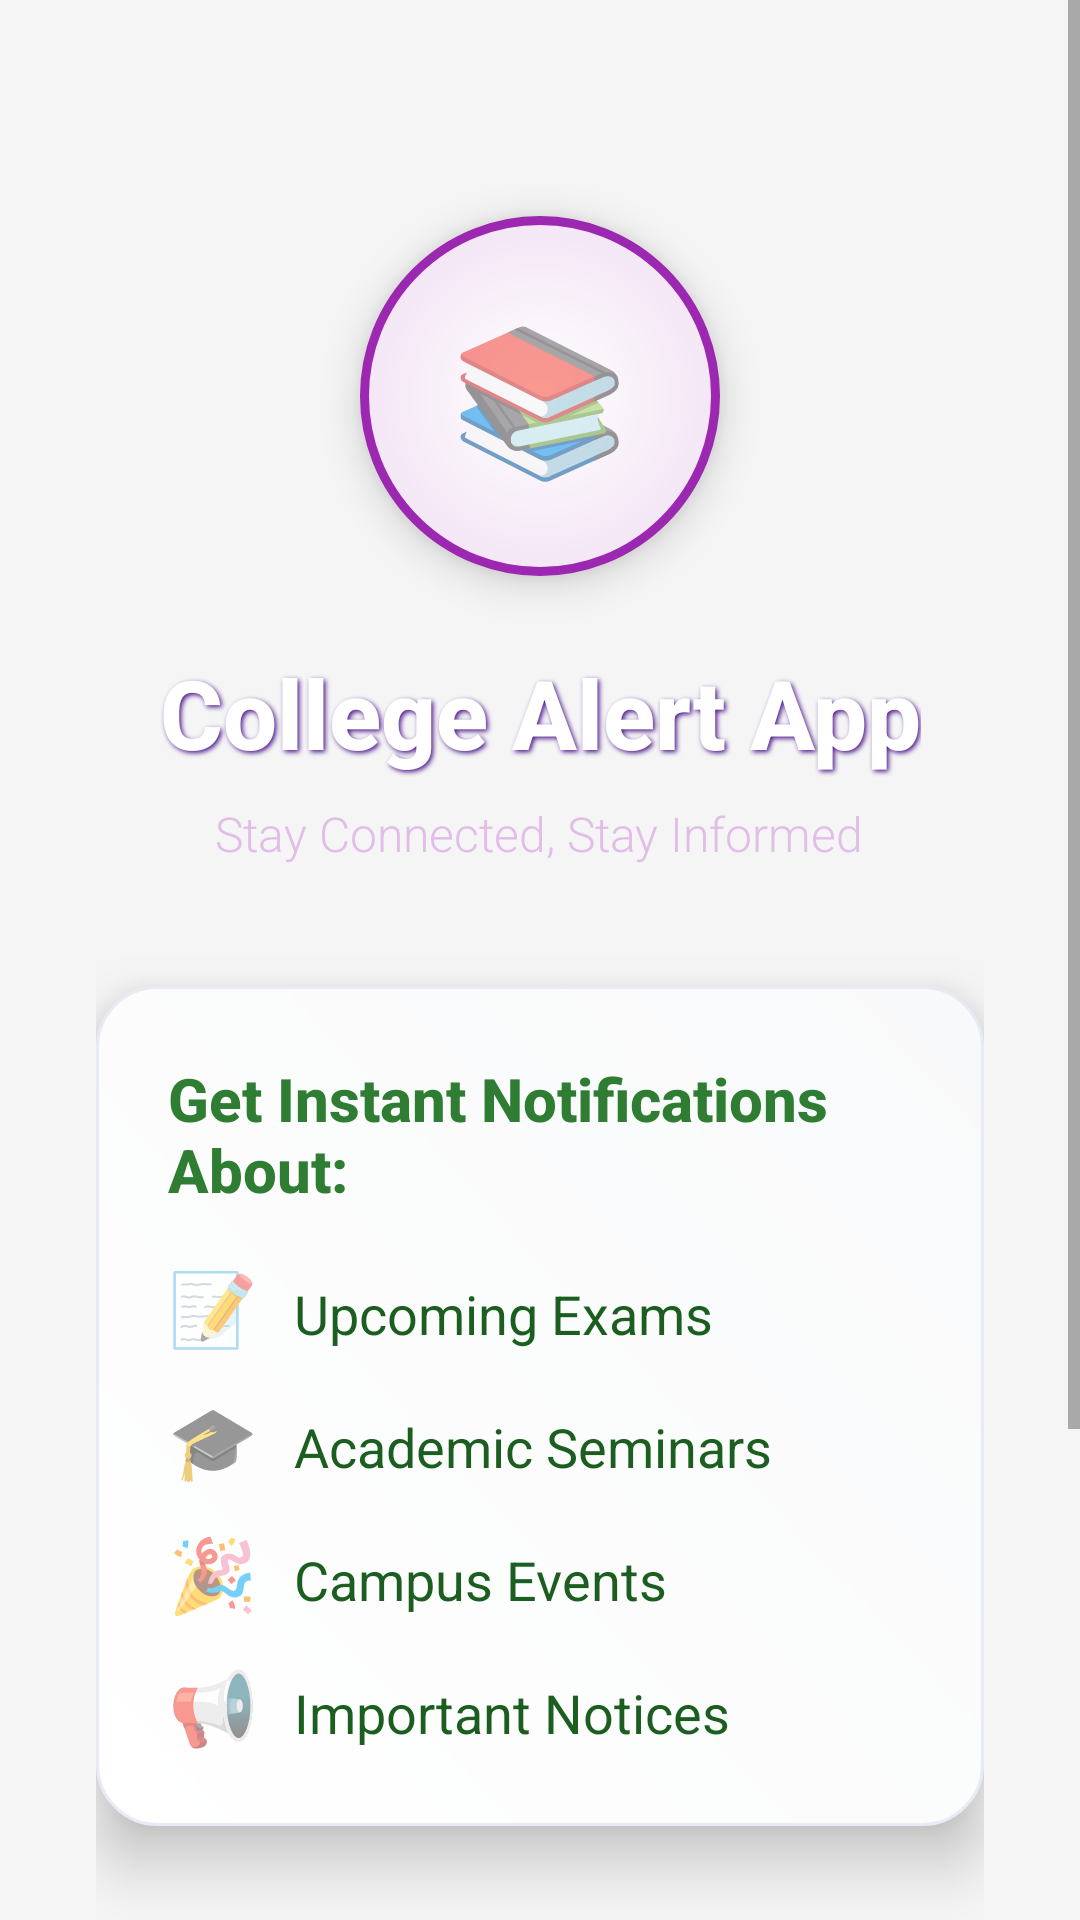

Here is an Android app screen rendered from its layout file. Give the layout XML and the strings, colors and styles it references.
<!-- AndroidManifest.xml: application theme AppTheme -->
<!-- res/layout/activity_home.xml -->
<?xml version="1.0" encoding="utf-8"?>
<ScrollView xmlns:android="http://schemas.android.com/apk/res/android"
    android:layout_width="match_parent"
    android:layout_height="match_parent"
    android:background="@drawable/gradient_background"
    android:fillViewport="true">

    
    <LinearLayout
        android:layout_width="match_parent"
        android:layout_height="wrap_content"
        android:orientation="vertical"
        android:gravity="center"
        android:padding="32dp">

        
        <LinearLayout
            android:layout_width="120dp"
            android:layout_height="120dp"
            android:background="@drawable/circle_background"
            android:gravity="center"
            android:layout_marginTop="40dp"
            android:elevation="8dp">

            <TextView
                android:layout_width="wrap_content"
                android:layout_height="wrap_content"
                android:text="📚"
                android:textSize="48sp"
                android:gravity="center" />

        </LinearLayout>

        
        <TextView
            android:layout_width="wrap_content"
            android:layout_height="wrap_content"
            android:text="College Alert App"
            android:textSize="32sp"
            android:textColor="#FFFFFF"
            android:textStyle="bold"
            android:layout_marginTop="24dp"
            android:gravity="center"
            android:shadowColor="#4A148C"
            android:shadowDx="2"
            android:shadowDy="2"
            android:shadowRadius="4"
            android:fontFamily="sans-serif-medium" />

        
        <TextView
            android:layout_width="wrap_content"
            android:layout_height="wrap_content"
            android:text="Stay Connected, Stay Informed"
            android:textSize="16sp"
            android:textColor="#E1BEE7"
            android:layout_marginTop="8dp"
            android:gravity="center"
            android:fontFamily="sans-serif-light" />

        
        <LinearLayout
            android:layout_width="match_parent"
            android:layout_height="wrap_content"
            android:orientation="vertical"
            android:background="@drawable/card_background"
            android:padding="24dp"
            android:layout_marginTop="40dp"
            android:elevation="12dp">

            <TextView
                android:layout_width="wrap_content"
                android:layout_height="wrap_content"
                android:text="Get Instant Notifications About:"
                android:textSize="20sp"
                android:textColor="#2E7D32"
                android:textStyle="bold"
                android:layout_gravity="center"
                android:layout_marginBottom="16dp"
                android:fontFamily="sans-serif-medium" />

            
            <LinearLayout
                android:layout_width="match_parent"
                android:layout_height="wrap_content"
                android:orientation="horizontal"
                android:layout_marginBottom="12dp">

                <TextView
                    android:layout_width="wrap_content"
                    android:layout_height="wrap_content"
                    android:text="📝"
                    android:textSize="24sp"
                    android:layout_marginEnd="12dp" />

                <TextView
                    android:layout_width="wrap_content"
                    android:layout_height="wrap_content"
                    android:text="Upcoming Exams"
                    android:textSize="18sp"
                    android:textColor="#1B5E20"
                    android:fontFamily="sans-serif" />

            </LinearLayout>

            <LinearLayout
                android:layout_width="match_parent"
                android:layout_height="wrap_content"
                android:orientation="horizontal"
                android:layout_marginBottom="12dp">

                <TextView
                    android:layout_width="wrap_content"
                    android:layout_height="wrap_content"
                    android:text="🎓"
                    android:textSize="24sp"
                    android:layout_marginEnd="12dp" />

                <TextView
                    android:layout_width="wrap_content"
                    android:layout_height="wrap_content"
                    android:text="Academic Seminars"
                    android:textSize="18sp"
                    android:textColor="#1B5E20"
                    android:fontFamily="sans-serif" />

            </LinearLayout>

            <LinearLayout
                android:layout_width="match_parent"
                android:layout_height="wrap_content"
                android:orientation="horizontal"
                android:layout_marginBottom="12dp">

                <TextView
                    android:layout_width="wrap_content"
                    android:layout_height="wrap_content"
                    android:text="🎉"
                    android:textSize="24sp"
                    android:layout_marginEnd="12dp" />

                <TextView
                    android:layout_width="wrap_content"
                    android:layout_height="wrap_content"
                    android:text="Campus Events"
                    android:textSize="18sp"
                    android:textColor="#1B5E20"
                    android:fontFamily="sans-serif" />

            </LinearLayout>

            <LinearLayout
                android:layout_width="match_parent"
                android:layout_height="wrap_content"
                android:orientation="horizontal">

                <TextView
                    android:layout_width="wrap_content"
                    android:layout_height="wrap_content"
                    android:text="📢"
                    android:textSize="24sp"
                    android:layout_marginEnd="12dp" />

                <TextView
                    android:layout_width="wrap_content"
                    android:layout_height="wrap_content"
                    android:text="Important Notices"
                    android:textSize="18sp"
                    android:textColor="#1B5E20"
                    android:fontFamily="sans-serif" />

            </LinearLayout>

        </LinearLayout>

        
        <Button
            android:id="@+id/btnGoToLogin"
            android:layout_width="260dp"
            android:layout_height="56dp"
            android:text="LOGIN"
            android:textSize="16sp"
            android:textStyle="bold"
            android:layout_marginTop="40dp"
            android:background="@drawable/button_login"
            android:textColor="#FFFFFF"
            android:elevation="8dp"
            android:textAllCaps="false" />

        
        <Button
            android:id="@+id/btnGoToRegister"
            android:layout_width="260dp"
            android:layout_height="56dp"
            android:text="REGISTER"
            android:textSize="16sp"
            android:textStyle="bold"
            android:layout_marginTop="16dp"
            android:background="@drawable/button_register"
            android:textColor="#FFFFFF"
            android:elevation="8dp"
            android:textAllCaps="false" />

        
        <TextView
            android:layout_width="wrap_content"
            android:layout_height="wrap_content"
            android:text="Join thousands of students staying updated!"
            android:textSize="14sp"
            android:textColor="#CE93D8"
            android:layout_marginTop="32dp"
            android:gravity="center"
            android:fontFamily="sans-serif-light" />

    </LinearLayout>
    

</ScrollView>
<!-- resources referenced by this layout -->
<resources>
  <!-- drawable button_login (drawable) -->
  <?xml version="1.0" encoding="utf-8"?>
  <selector xmlns:android="http://schemas.android.com/apk/res/android">
      <item android:state_pressed="true">
          <shape android:shape="rectangle">
              <gradient
                  android:startColor="#1A237E"
                  android:endColor="#303F9F"
                  android:angle="45" />
              <corners android:radius="28dp" />
          </shape>
      </item>
      <item>
          <shape android:shape="rectangle">
              <gradient
                  android:startColor="#3F51B5"
                  android:endColor="#5C6BC0"
                  android:angle="45" />
              <corners android:radius="28dp" />
          </shape>
      </item>
  </selector>
  <!-- drawable button_register (drawable) -->
  <?xml version="1.0" encoding="utf-8"?>
  <selector xmlns:android="http://schemas.android.com/apk/res/android">
      <item android:state_pressed="true">
          <shape android:shape="rectangle">
              <gradient
                  android:startColor="#AD1457"
                  android:endColor="#C2185B"
                  android:angle="45" />
              <corners android:radius="28dp" />
          </shape>
      </item>
      <item>
          <shape android:shape="rectangle">
              <gradient
                  android:startColor="#E91E63"
                  android:endColor="#EC407A"
                  android:angle="45" />
              <corners android:radius="28dp" />
          </shape>
      </item>
  </selector>
  <!-- drawable card_background (drawable) -->
  <?xml version="1.0" encoding="utf-8"?>
  <shape xmlns:android="http://schemas.android.com/apk/res/android">
      <gradient
          android:startColor="#FFFFFF"
          android:endColor="#F8F9FA"
          android:angle="45" />
      <corners android:radius="20dp" />
      <stroke
          android:width="1dp"
          android:color="#E8EAF6" />
  </shape>
  <!-- drawable circle_background (drawable) -->
  <?xml version="1.0" encoding="utf-8"?>
  <shape xmlns:android="http://schemas.android.com/apk/res/android"
      android:shape="oval">
      <gradient
          android:startColor="#FFFFFF"
          android:endColor="#F3E5F5"
          android:type="radial"
          android:gradientRadius="60dp" />
      <stroke
          android:width="3dp"
          android:color="#9C27B0" />
  </shape>
  <style name="AppTheme" parent="Theme.MaterialComponents.DayNight.NoActionBar">
          <item name="colorOnPrimary">@color/white</item>
          <item name="colorSecondary">@color/orange_primary</item>
          <item name="colorSecondaryVariant">@color/orange_primary</item>
          <item name="colorOnSecondary">@color/white</item>
          <item name="android:colorBackground">@color/background_light</item>
          <item name="colorSurface">@color/card_background</item>
          <item name="colorOnBackground">@color/text_primary</item>
          <item name="colorOnSurface">@color/text_primary</item>
          <item name="android:statusBarColor">?attr/colorPrimaryVariant</item>
      </style>
  <color name="white">#FFFFFF</color>
  <color name="orange_primary">#FF9800</color>
  <color name="background_light">#F5F5F5</color>
  <color name="card_background">#FFFFFF</color>
  <color name="text_primary">#212121</color>
</resources>
